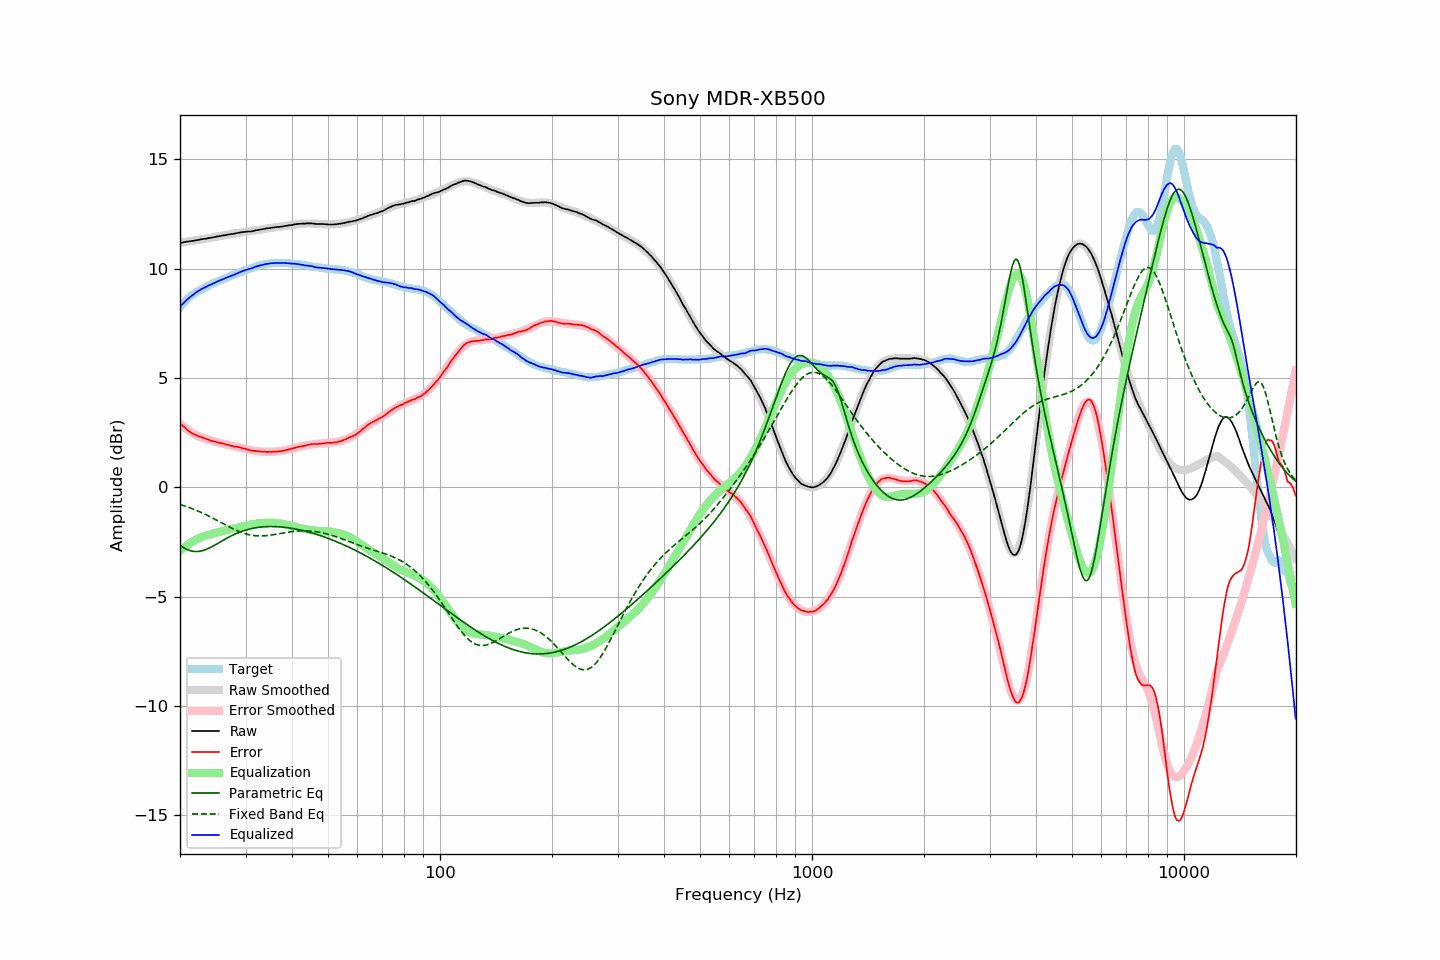

Data behind this chart, as committed beside it:
frequency, raw, error, smoothed, error_smoothed, equalization, parametric_eq, fixed_band_eq, equalized_raw, equalized_smoothed, target
20.00, 11.18, 2.94, 11.18, 2.91, -2.91, -2.65, -0.78, 8.27, 8.27, 8.24
20.20, 11.19, 2.86, 11.19, 2.85, -2.85, -2.70, -0.80, 8.34, 8.34, 8.33
20.40, 11.20, 2.79, 11.20, 2.79, -2.79, -2.75, -0.83, 8.41, 8.42, 8.41
20.61, 11.22, 2.74, 11.21, 2.73, -2.73, -2.79, -0.85, 8.49, 8.49, 8.48
20.81, 11.23, 2.66, 11.23, 2.67, -2.67, -2.83, -0.88, 8.56, 8.55, 8.57
21.02, 11.24, 2.59, 11.24, 2.62, -2.62, -2.86, -0.90, 8.62, 8.62, 8.65
21.23, 11.25, 2.54, 11.25, 2.57, -2.57, -2.89, -0.93, 8.68, 8.68, 8.71
21.44, 11.26, 2.49, 11.26, 2.52, -2.52, -2.91, -0.96, 8.74, 8.74, 8.77
21.66, 11.27, 2.45, 11.27, 2.47, -2.47, -2.92, -0.99, 8.80, 8.80, 8.81
21.87, 11.28, 2.41, 11.29, 2.43, -2.43, -2.93, -1.02, 8.85, 8.86, 8.87
22.09, 11.30, 2.39, 11.30, 2.39, -2.39, -2.94, -1.05, 8.91, 8.91, 8.91
22.31, 11.31, 2.35, 11.31, 2.35, -2.35, -2.93, -1.08, 8.96, 8.96, 8.96
22.54, 11.32, 2.32, 11.32, 2.32, -2.32, -2.93, -1.11, 9.00, 9.00, 9.00
22.76, 11.34, 2.30, 11.33, 2.29, -2.29, -2.91, -1.14, 9.05, 9.05, 9.04
22.99, 11.35, 2.28, 11.35, 2.26, -2.26, -2.90, -1.18, 9.09, 9.08, 9.07
23.22, 11.36, 2.25, 11.36, 2.24, -2.24, -2.87, -1.21, 9.12, 9.12, 9.11
23.45, 11.37, 2.22, 11.37, 2.21, -2.21, -2.85, -1.25, 9.16, 9.16, 9.15
23.69, 11.38, 2.19, 11.39, 2.19, -2.19, -2.82, -1.28, 9.19, 9.20, 9.19
23.92, 11.40, 2.17, 11.40, 2.17, -2.17, -2.78, -1.32, 9.23, 9.23, 9.23
24.16, 11.41, 2.13, 11.41, 2.15, -2.15, -2.75, -1.36, 9.26, 9.27, 9.28
24.40, 11.42, 2.11, 11.43, 2.12, -2.12, -2.71, -1.39, 9.30, 9.30, 9.31
24.65, 11.44, 2.10, 11.44, 2.10, -2.10, -2.67, -1.43, 9.34, 9.33, 9.34
24.89, 11.45, 2.08, 11.45, 2.08, -2.08, -2.63, -1.47, 9.37, 9.37, 9.37
25.14, 11.47, 2.07, 11.47, 2.06, -2.06, -2.59, -1.51, 9.41, 9.40, 9.40
25.39, 11.48, 2.05, 11.48, 2.04, -2.04, -2.54, -1.55, 9.44, 9.43, 9.43
25.65, 11.49, 2.02, 11.49, 2.02, -2.02, -2.50, -1.59, 9.47, 9.47, 9.47
25.91, 11.51, 2.02, 11.50, 2.01, -2.01, -2.46, -1.63, 9.50, 9.50, 9.49
26.16, 11.52, 2.00, 11.52, 1.99, -1.99, -2.42, -1.67, 9.53, 9.53, 9.52
26.43, 11.53, 1.97, 11.53, 1.97, -1.97, -2.37, -1.71, 9.56, 9.56, 9.56
26.69, 11.54, 1.95, 11.54, 1.96, -1.96, -2.33, -1.75, 9.58, 9.59, 9.59
26.96, 11.56, 1.94, 11.56, 1.94, -1.94, -2.29, -1.78, 9.62, 9.62, 9.62
27.23, 11.57, 1.92, 11.57, 1.92, -1.92, -2.25, -1.82, 9.65, 9.65, 9.65
27.50, 11.58, 1.90, 11.58, 1.91, -1.91, -2.22, -1.86, 9.67, 9.68, 9.68
27.77, 11.59, 1.89, 11.60, 1.89, -1.89, -2.18, -1.90, 9.70, 9.71, 9.70
28.05, 11.60, 1.86, 11.61, 1.87, -1.87, -2.15, -1.93, 9.73, 9.74, 9.74
28.33, 11.62, 1.86, 11.62, 1.85, -1.85, -2.11, -1.96, 9.77, 9.77, 9.76
28.62, 11.63, 1.84, 11.63, 1.84, -1.84, -2.08, -2.00, 9.79, 9.79, 9.79
28.90, 11.65, 1.83, 11.64, 1.82, -1.82, -2.05, -2.03, 9.83, 9.82, 9.82
29.19, 11.66, 1.82, 11.65, 1.80, -1.80, -2.03, -2.06, 9.86, 9.85, 9.84
29.48, 11.67, 1.78, 11.66, 1.78, -1.78, -2.00, -2.08, 9.89, 9.88, 9.89
29.78, 11.68, 1.77, 11.67, 1.76, -1.76, -1.98, -2.11, 9.92, 9.91, 9.91
30.08, 11.69, 1.75, 11.68, 1.75, -1.75, -1.95, -2.13, 9.94, 9.93, 9.94
30.38, 11.69, 1.73, 11.69, 1.73, -1.73, -1.93, -2.15, 9.96, 9.96, 9.96
30.68, 11.70, 1.71, 11.70, 1.72, -1.72, -1.91, -2.17, 9.98, 9.99, 9.99
30.99, 11.70, 1.69, 11.71, 1.70, -1.70, -1.90, -2.18, 10.00, 10.01, 10.01
31.30, 11.71, 1.67, 11.72, 1.69, -1.69, -1.88, -2.20, 10.02, 10.04, 10.04
31.61, 11.73, 1.66, 11.74, 1.67, -1.67, -1.86, -2.21, 10.06, 10.06, 10.07
31.93, 11.75, 1.67, 11.75, 1.66, -1.66, -1.85, -2.21, 10.09, 10.09, 10.08
32.24, 11.76, 1.66, 11.76, 1.65, -1.65, -1.84, -2.22, 10.11, 10.11, 10.10
32.57, 11.77, 1.64, 11.77, 1.64, -1.64, -1.83, -2.22, 10.13, 10.13, 10.13
32.89, 11.79, 1.64, 11.78, 1.64, -1.64, -1.82, -2.22, 10.15, 10.15, 10.15
33.22, 11.80, 1.63, 11.80, 1.63, -1.63, -1.81, -2.22, 10.17, 10.17, 10.17
33.55, 11.81, 1.62, 11.81, 1.63, -1.63, -1.81, -2.22, 10.18, 10.18, 10.19
33.89, 11.83, 1.63, 11.82, 1.62, -1.62, -1.80, -2.21, 10.21, 10.20, 10.20
34.23, 11.84, 1.62, 11.84, 1.62, -1.62, -1.80, -2.21, 10.22, 10.21, 10.22
34.57, 11.85, 1.62, 11.85, 1.62, -1.62, -1.80, -2.20, 10.23, 10.23, 10.23
34.92, 11.86, 1.63, 11.86, 1.62, -1.62, -1.79, -2.19, 10.24, 10.24, 10.23
35.27, 11.87, 1.62, 11.87, 1.62, -1.62, -1.79, -2.18, 10.25, 10.25, 10.25
35.62, 11.88, 1.63, 11.88, 1.62, -1.62, -1.79, -2.17, 10.26, 10.25, 10.25
35.97, 11.89, 1.64, 11.89, 1.63, -1.63, -1.80, -2.16, 10.26, 10.26, 10.25
... 635 more rows
